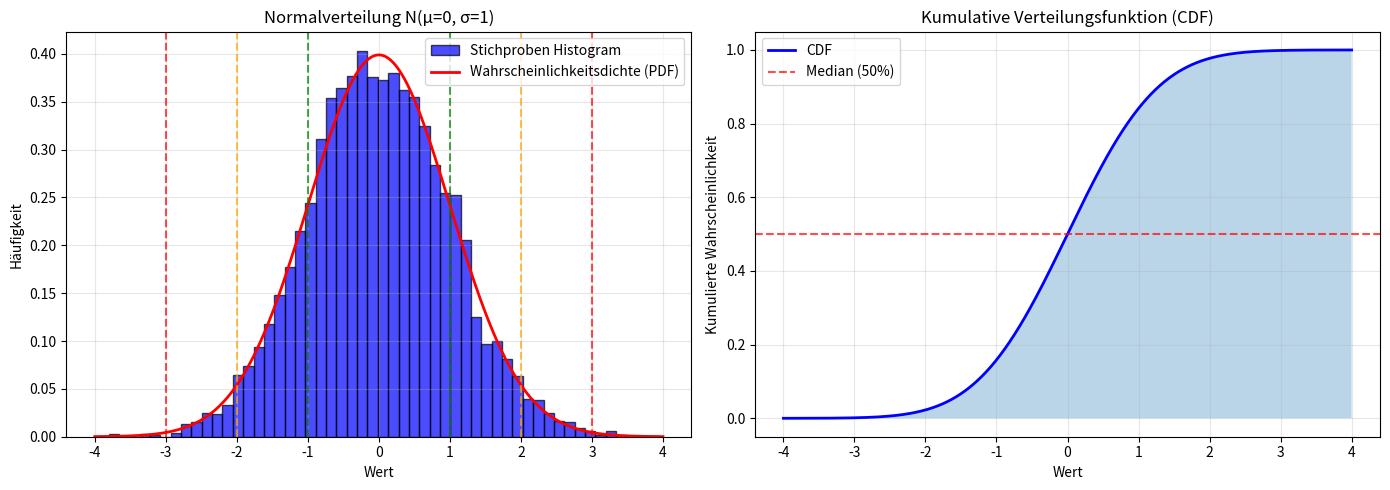
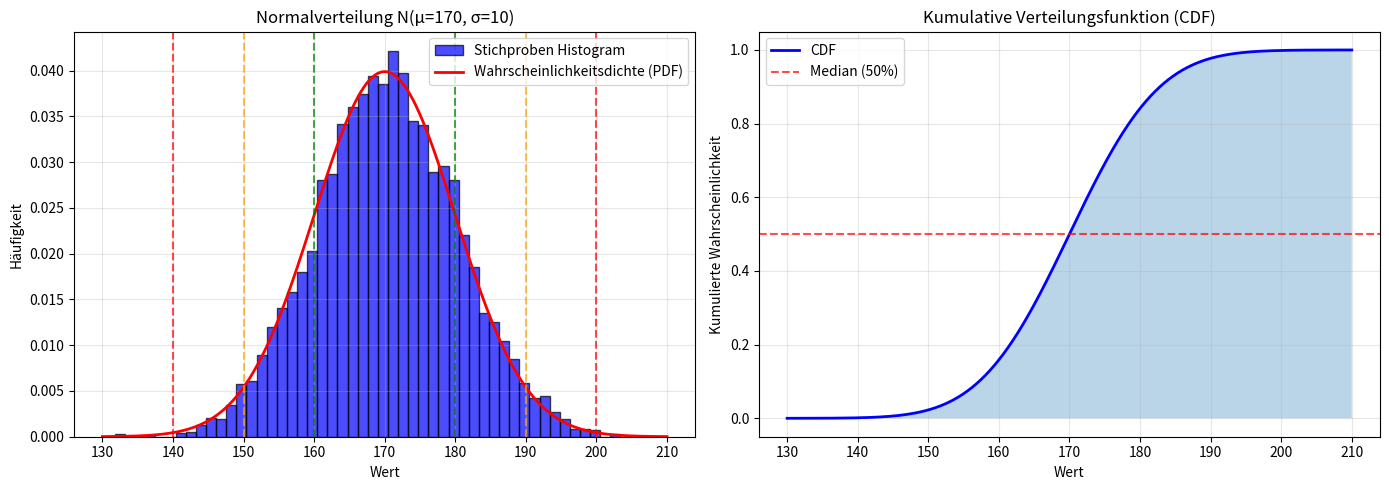
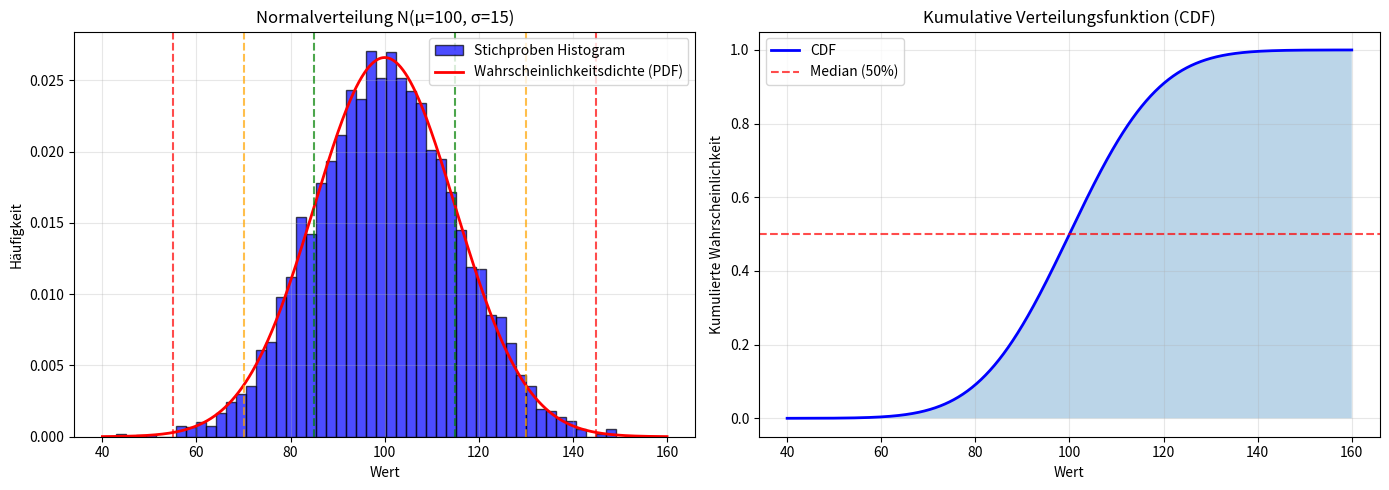

The script that saved these images, in order:
"""
Normalverteilungs-Analyse Tool
==============================

Dieses Modul implementiert Funktionen zur Analyse und Visualisierung 
von Normalverteilungen (Gaußsche Verteilung).

Lizenzierung:
- Dieses Projekt steht unter der MIT-Lizenz (siehe LICENSE-Datei)
- Externe Abhängigkeiten:
  * numpy: BSD-Lizenz
  * scipy: BSD-Lizenz
  * matplotlib: PSF-Lizenz

Lizenzverwendung erklärt:
- MIT-Lizenz: Ermöglicht freie Nutzung, Modifikation und Weitergabe
  des Codes unter bestimmten Bedingungen
- Diese Libraries dürfen verwendet werden, solange ihre Lizenzen 
  respektiert werden
"""

import numpy as np
from scipy import stats
import matplotlib.pyplot as plt


class NormalDistribution:
    """
    Klasse zur Verwaltung und Analyse von Normalverteilungen.
    
    Die Normalverteilung (Gauß-Verteilung) ist eine kontinuierliche 
    Wahrscheinlichkeitsverteilung, die in der Statistik sehr häufig auftritt.
    """
    
    def __init__(self, mean=0, std_dev=1):
        """
        Initialisiert eine Normalverteilung.
        
        Args:
            mean: Mittelwert (μ) der Verteilung
            std_dev: Standardabweichung (σ) der Verteilung
        """
        self.mean = mean
        self.std_dev = std_dev
        self.distribution = stats.norm(loc=mean, scale=std_dev)
    
    def pdf(self, x):
        """
        Probability Density Function (PDF) - Wahrscheinlichkeitsdichte
        
        Gibt die Wahrscheinlichkeitsdichte an Position x zurück.
        """
        return self.distribution.pdf(x)
    
    def cdf(self, x):
        """
        Cumulative Distribution Function (CDF) - Verteilungsfunktion
        
        Gibt die Wahrscheinlichkeit P(X ≤ x) zurück.
        """
        return self.distribution.cdf(x)
    
    def ppf(self, p):
        """
        Percent Point Function (PPF) - Quantilfunktion
        
        Gibt den Wert x zurück, für den P(X ≤ x) = p.
        """
        return self.distribution.ppf(p)
    
    def generate_samples(self, size=1000):
        """
        Generiert Stichproben aus der Normalverteilung.
        
        Args:
            size: Anzahl der zu generierenden Stichproben
            
        Returns:
            numpy array mit Stichproben
        """
        return np.random.normal(self.mean, self.std_dev, size)
    
    def calculate_interval(self, sigma=1):
        """
        Berechnet das Konfidenzintervall.
        
        Args:
            sigma: Anzahl der Standardabweichungen (1σ, 2σ, 3σ)
            
        Returns:
            Tupel (untere_grenze, obere_grenze)
        """
        lower = self.mean - sigma * self.std_dev
        upper = self.mean + sigma * self.std_dev
        probability = self.cdf(upper) - self.cdf(lower)
        return (lower, upper, probability)
    
    def print_statistics(self):
        """Gibt Statistiken der Verteilung aus."""
        print(f"\n=== Normalverteilung Statistik ===")
        print(f"Mittelwert (μ): {self.mean}")
        print(f"Standardabweichung (σ): {self.std_dev}")
        print(f"Varianz (σ²): {self.std_dev**2}")
        
        # 68-95-99.7 Regel
        print(f"\n68-95-99.7 Regel:")
        for sigma in [1, 2, 3]:
            lower, upper, prob = self.calculate_interval(sigma)
            print(f"{sigma}σ Intervall [{lower:.2f}, {upper:.2f}]: "
                  f"{prob*100:.2f}% der Daten")


def plot_distribution(mean=0, std_dev=1, samples=5000, filename="normalverteilung.png"):
    """
    Erstellt eine Visualisierung der Normalverteilung.
    
    Uses matplotlib (PSF-Lizenz) - siehe README_LIZENZEN.md
    
    Args:
        mean: Mittelwert
        std_dev: Standardabweichung
        samples: Anzahl der Zufallsstichproben
        filename: Dateiname für das Ausgabebild
    """
    dist = NormalDistribution(mean, std_dev)
    
    # Generiere Stichproben
    data = dist.generate_samples(samples)
    
    # Erstelle Figure mit zwei Subplots
    fig, (ax1, ax2) = plt.subplots(1, 2, figsize=(14, 5))
    
    # Subplot 1: Histogram und PDF
    ax1.hist(data, bins=50, density=True, alpha=0.7, color='blue', 
             label='Stichproben Histogram', edgecolor='black')
    
    x = np.linspace(mean - 4*std_dev, mean + 4*std_dev, 1000)
    y = dist.pdf(x)
    ax1.plot(x, y, 'r-', linewidth=2, label='Wahrscheinlichkeitsdichte (PDF)')
    
    # Markiere 68-95-99.7 Regel
    colors = ['green', 'orange', 'red']
    alphas = [0.3, 0.2, 0.1]
    for sigma, color, alpha in zip([1, 2, 3], colors, alphas):
        lower, upper, _ = dist.calculate_interval(sigma)
        ax1.axvline(lower, color=color, linestyle='--', alpha=0.7)
        ax1.axvline(upper, color=color, linestyle='--', alpha=0.7)
    
    ax1.set_xlabel('Wert')
    ax1.set_ylabel('Häufigkeit')
    ax1.set_title(f'Normalverteilung N(μ={mean}, σ={std_dev})')
    ax1.legend()
    ax1.grid(True, alpha=0.3)
    
    # Subplot 2: Kumulative Verteilungsfunktion (CDF)
    ax2.plot(x, dist.cdf(x), 'b-', linewidth=2, label='CDF')
    ax2.axhline(0.5, color='red', linestyle='--', alpha=0.7, label='Median (50%)')
    ax2.fill_between(x, 0, dist.cdf(x), alpha=0.3)
    ax2.set_xlabel('Wert')
    ax2.set_ylabel('Kumulierte Wahrscheinlichkeit')
    ax2.set_title('Kumulative Verteilungsfunktion (CDF)')
    ax2.legend()
    ax2.grid(True, alpha=0.3)
    
    plt.tight_layout()
    plt.savefig(filename, dpi=150, bbox_inches='tight')
    print(f"\n✓ Grafik gespeichert als: {filename}")
    plt.close()


def main():
    """Hauptfunktion - Beispiele für Normalverteilungsanalyse."""
    
    print("=" * 60)
    print("NORMALVERTEILUNGS-ANALYSE TOOL")
    print("=" * 60)
    print("\n📚 Lizenzinformation:")
    print("-" * 60)
    print("Dieses Projekt verwendet:")
    print("• MIT-Lizenz (Hauptprojekt) - Erlaubt kommerzielle Nutzung")
    print("• numpy (BSD-Lizenz) - Wissenschaftliche Berechnungen")
    print("• scipy (BSD-Lizenz) - Statistische Funktionen")
    print("• matplotlib (PSF) - Visualisierung")
    print("\nWARUM Lizenzen wichtig sind:")
    print("✓ Rechtliche Klarheit über Nutzungsrechte")
    print("✓ Schutz für Autor und Nutzer")
    print("✓ Transparenz über Bedingungen")
    print("-" * 60)
    
    # Beispiel 1: Standardnormalverteilung
    print("\n\n1️⃣  STANDARDNORMALVERTEILUNG (μ=0, σ=1)")
    print("-" * 60)
    normal = NormalDistribution(mean=0, std_dev=1)
    normal.print_statistics()
    
    # Beispiel 2: Körpergrößen-Verteilung
    print("\n\n2️⃣  KÖRPERGRÖSSEN-VERTEILUNG (realistische Daten)")
    print("-" * 60)
    heights = NormalDistribution(mean=170, std_dev=10)  # cm
    heights.print_statistics()
    
    print(f"\nWahrscheinlichkeit einer Person zwischen 160-180 cm:")
    p = heights.cdf(180) - heights.cdf(160)
    print(f"P(160 < X < 180) = {p*100:.2f}%")
    
    # Beispiel 3: IQ-Verteilung
    print("\n\n3️⃣  IQ-VERTEILUNG")
    print("-" * 60)
    iq = NormalDistribution(mean=100, std_dev=15)  # Standard IQ-Test
    iq.print_statistics()
    
    print(f"\nIQ-Klassifikation:")
    print(f"Minderbegabt (IQ < 70): {iq.cdf(70)*100:.2f}%")
    print(f"Durchschnitt (85-115): {(iq.cdf(115)-iq.cdf(85))*100:.2f}%")
    print(f"Hochbegabt (IQ > 130): {(1-iq.cdf(130))*100:.2f}%")
    
    # Visualisierungen erstellen
    print("\n\n4️⃣  VISUALISIERUNGEN ERSTELLEN")
    print("-" * 60)
    plot_distribution(mean=0, std_dev=1, filename="nv_standard.png")
    plot_distribution(mean=170, std_dev=10, filename="nv_koerpergroesse.png")
    plot_distribution(mean=100, std_dev=15, filename="nv_iq.png")
    
    print("\n" + "=" * 60)
    print("✓ Analyse abgeschlossen!")
    print("=" * 60)


if __name__ == "__main__":
    main()
